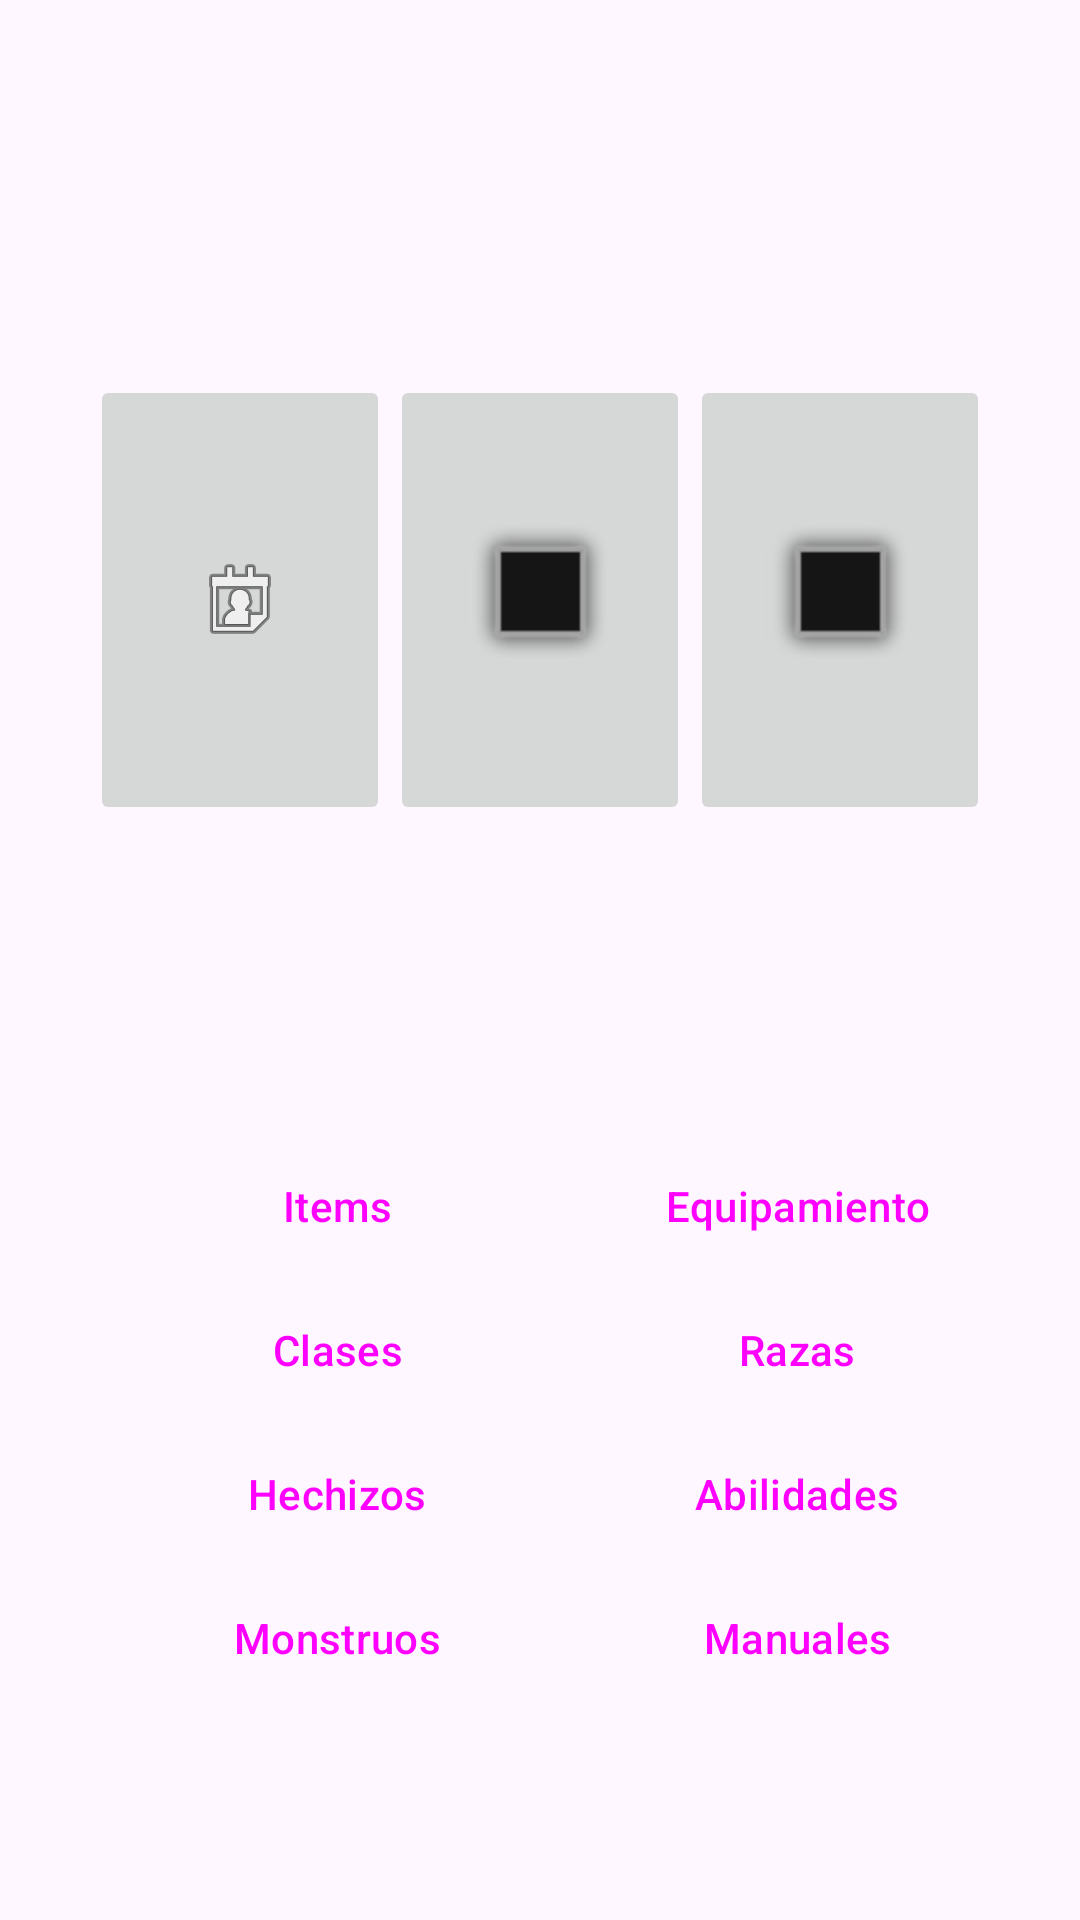

Here is an Android app screen rendered from its layout file. Give the layout XML and the strings, colors and styles it references.
<!-- AndroidManifest.xml: application theme Theme.AplicacionJunio -->
<!-- res/layout/main.xml -->
<?xml version="1.0" encoding="utf-8"?>
<androidx.constraintlayout.widget.ConstraintLayout xmlns:android="http://schemas.android.com/apk/res/android"
    xmlns:app="http://schemas.android.com/apk/res-auto"
    xmlns:tools="http://schemas.android.com/tools"
    android:layout_width="match_parent"
    android:layout_height="match_parent">

    <androidx.constraintlayout.widget.Guideline
        android:id="@+id/guideline4"
        android:layout_width="wrap_content"
        android:layout_height="wrap_content"
        android:orientation="horizontal"
        app:layout_constraintGuide_begin="100dp" />

    <androidx.constraintlayout.widget.Guideline
        android:id="@+id/guideline5"
        android:layout_width="wrap_content"
        android:layout_height="wrap_content"
        android:orientation="horizontal"
        app:layout_constraintGuide_begin="650dp" />

    <LinearLayout
        android:layout_width="300dp"
        android:layout_height="150dp"
        android:orientation="horizontal"
        app:layout_constraintBottom_toTopOf="@+id/guideline7"
        app:layout_constraintEnd_toEndOf="parent"
        app:layout_constraintStart_toStartOf="parent"
        app:layout_constraintTop_toTopOf="@+id/guideline4">

        <ImageButton
            android:id="@+id/imageButton"
            android:layout_width="100dp"
            android:layout_height="match_parent"
            android:layout_weight="1"
            app:srcCompat="@android:drawable/ic_menu_my_calendar"
            android:importantForAccessibility="no" />

        <ImageButton
            android:id="@+id/imageButton2"
            android:layout_width="100dp"
            android:layout_height="match_parent"
            android:layout_weight="1"
            app:srcCompat="@android:drawable/alert_dark_frame"
            android:importantForAccessibility="no" />

        <ImageButton
            android:id="@+id/imageButton3"
            android:layout_width="100dp"
            android:layout_height="match_parent"
            android:layout_weight="1"
            app:srcCompat="@android:drawable/alert_dark_frame"
            android:importantForAccessibility="no" />
    </LinearLayout>

    <androidx.constraintlayout.widget.Guideline
        android:id="@+id/guideline7"
        android:layout_width="wrap_content"
        android:layout_height="wrap_content"
        android:orientation="horizontal"
        app:layout_constraintGuide_begin="300dp" />

    <TableLayout
        android:layout_width="300dp"
        android:layout_height="250dp"
        app:layout_constraintBottom_toTopOf="@+id/guideline5"
        app:layout_constraintEnd_toEndOf="parent"
        app:layout_constraintHorizontal_bias="0.504"
        app:layout_constraintStart_toStartOf="parent"
        app:layout_constraintTop_toTopOf="@+id/guideline7"
        app:layout_constraintVertical_bias="0.78">

        <TableRow
            android:layout_width="match_parent"
            android:layout_height="match_parent">

            <Button
                android:id="@+id/button3"
                style="?android:attr/buttonBarButtonStyle"
                android:layout_width="wrap_content"
                android:layout_height="match_parent"
                android:text="Items" />

            <Button
                android:id="@+id/button4"
                style="?android:attr/buttonBarButtonStyle"
                android:layout_width="wrap_content"
                android:layout_height="wrap_content"
                android:text="Equipamiento" />
        </TableRow>

        <TableRow
            android:layout_width="match_parent"
            android:layout_height="match_parent">

            <Button
                android:id="@+id/button5"
                style="?android:attr/buttonBarButtonStyle"
                android:layout_width="wrap_content"
                android:layout_height="wrap_content"
                android:text="Clases" />

            <Button
                android:id="@+id/button6"
                style="?android:attr/buttonBarButtonStyle"
                android:layout_width="wrap_content"
                android:layout_height="wrap_content"
                android:text="Razas" />
        </TableRow>

        <TableRow
            android:layout_width="match_parent"
            android:layout_height="match_parent">

            <Button
                android:id="@+id/button7"
                style="?android:attr/buttonBarButtonStyle"
                android:layout_width="wrap_content"
                android:layout_height="wrap_content"
                android:text="Hechizos" />

            <Button
                android:id="@+id/button8"
                style="?android:attr/buttonBarButtonStyle"
                android:layout_width="wrap_content"
                android:layout_height="wrap_content"
                android:text="Abilidades" />
        </TableRow>

        <TableRow
            android:layout_width="match_parent"
            android:layout_height="wrap_content">

            <Button
                android:id="@+id/button10"
                style="?android:attr/buttonBarButtonStyle"
                android:layout_width="148dp"
                android:layout_height="wrap_content"
                android:text="Monstruos" />

            <Button
                android:id="@+id/button11"
                style="?android:attr/buttonBarButtonStyle"
                android:layout_width="143dp"
                android:layout_height="wrap_content"
                android:text="Manuales" />
        </TableRow>
    </TableLayout>

    <com.google.android.material.floatingactionbutton.FloatingActionButton
        android:id="@+id/ratingButton"
        android:layout_width="wrap_content"
        android:layout_height="wrap_content"
        android:clickable="true"
        android:focusable="true"
        android:importantForAccessibility="no"
        app:layout_constraintBottom_toBottomOf="parent"
        app:layout_constraintEnd_toEndOf="parent"
        app:layout_constraintStart_toStartOf="@+id/guideline9"
        app:layout_constraintTop_toTopOf="@+id/guideline5"
        app:srcCompat="@android:drawable/btn_star" />

    <androidx.constraintlayout.widget.Guideline
        android:id="@+id/guideline9"
        android:layout_width="wrap_content"
        android:layout_height="wrap_content"
        android:orientation="vertical"
        app:layout_constraintGuide_begin="313dp" />
</androidx.constraintlayout.widget.ConstraintLayout>
<!-- resources referenced by this layout -->
<resources>
  <style name="Theme.AplicacionJunio" parent="Base.Theme.AplicacionJunio" />
  <style name="Base.Theme.AplicacionJunio" parent="Theme.Material3.DayNight.NoActionBar">
          
          
      </style>
</resources>
